Run: headless pygame with SDL's dummy video driver; simulated clock (each Clock.tick advances the game by its frame time, no real sleeping); random seed 0; keys injected as events and as key.get_pressed() state; mouse plan: one left click at the window centre at the start of phase 2, then a move to the lower-right quarter at the start of phase 3.
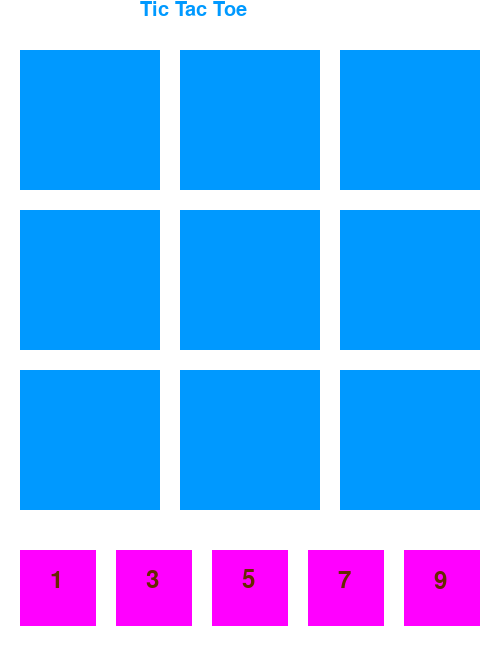
Frame 1 of 4 · flips 1–60 · no input
Frame 2 of 4 · flips 61–180 · clicked the window centre · tapped SPACE, RETURN · held RIGHT (→), D · screen unchanged from frame 1, image omitted
Frame 3 of 4 · flips 181–300 · moved the mouse to the lower-right quarter · held DOWN (↓), S · screen unchanged from frame 2, image omitted
Frame 4 of 4 · flips 301–420 · held LEFT (←), A, UP (↑), W · screen unchanged from frame 3, image omitted

The pygame program that drew these frames:

import pygame;

def winGame(gridValues):    
    for i in range(0, 9, 3):
        isFullLine = True
        total = 0
        for j in range(3):
            if (gridValues[i+j] == -1):
                isFullLine = False
            else:
                total = total + gridValues[i+j]
        if (isFullLine and total == 15):
            return True    
    for i in range(3):
        isFullLine = True
        total = 0
        for j in range(0, 9, 3):
            if (gridValues[i+j] == -1):
                isFullLine = False
            else:
                total = total + gridValues[i+j]
        if (isFullLine and total == 15):
            return True
    if (gridValues[0] + gridValues[4] + gridValues[8] == 15 and gridValues [0] != -1 and gridValues[4] != -1 and gridValues[8] != -1):
        return True
    if (gridValues[2] + gridValues[4] + gridValues[6] == 15 and gridValues [2] != -1 and gridValues[4] != -1 and gridValues[6] != -1):
        return True
    return False

PRIMARY = (0, 153, 255)
PRIMARYChoice = (255, 0, 255)
SECONDARY = (51, 204, 51)
numCOLOR = (102, 41, 0)
GREY = (180, 180, 180)
WHITE = (255,255,255)
pygame.init();
screen = pygame.display.set_mode([500, 650])
pygame.display.set_caption("Tic Tac Toe")
running = True
grid = [0, 0, 0, 0, 0, 0, 0, 0, 0]
player1 = [1, 3, 5, 7, 9]
player2 = [0, 2, 4 ,6 ,8]
choices = [0, 0, 0, 0,0]
used = []
gridValues = [-1, -1, -1 ,-1 ,-1 ,-1 ,-1 ,-1 ,-1]
value = -1
turn = 1
winningScreen = True
while running:
    screen.fill(WHITE);
    font = pygame.font.SysFont("monospace", 30)
    font2 = pygame.font.SysFont("Arial", 35)
    font3 = pygame.font.SysFont("Arial", 80)
    label = font.render("Tic Tac Toe", 1, PRIMARY);
    screen.blit(label, [140,0]);
    grid[0] = pygame.draw.rect(screen, PRIMARY, [20, 50, 140, 140])
    grid[1] = pygame.draw.rect(screen, PRIMARY, [180, 50, 140, 140])
    grid[2] = pygame.draw.rect(screen, PRIMARY, [340, 50, 140, 140])
    grid[3] = pygame.draw.rect(screen, PRIMARY, [20, 210, 140, 140])
    grid[4] = pygame.draw.rect(screen, PRIMARY, [180, 210, 140, 140])
    grid[5] = pygame.draw.rect(screen, PRIMARY, [340, 210, 140, 140])
    grid[6] = pygame.draw.rect(screen, PRIMARY, [20, 370, 140, 140])
    grid[7] = pygame.draw.rect(screen, PRIMARY, [180, 370, 140, 140])
    grid[8] = pygame.draw.rect(screen, PRIMARY, [340, 370, 140, 140])
    for i in range(9):
        if (gridValues[i] != -1):
                label = font3.render(str(gridValues[i]), 1, numCOLOR);
                screen.blit(label, [grid[i].x + 48,grid[i].y + 25]);
            
    
    for i in range(5):
        if (turn == 1):
            lst = player1
        else:
            lst = player2
        if (lst[i] in used):
            choices[i] = [pygame.draw.rect(screen, GREY, [20+i*(20+76),550, 76, 76]), lst[i]]
        else:
            if(lst[i] == value):
                choices[i] = [pygame.draw.rect(screen, SECONDARY, [20+i*(20+76),550, 76, 76]), lst[i]]
            else:
                choices[i] = [pygame.draw.rect(screen, PRIMARYChoice, [20+i*(20+76),550, 76, 76]), lst[i]]
                
        label = font2.render(str(lst[i]), 1, numCOLOR);
        screen.blit(label, [20+i*(20+76) + 30,550 + 18]);
            
            
    
    for event in pygame.event.get():
        if(event.type == pygame.QUIT):
            running = False
            winningScreen = False
        if(event.type == pygame.MOUSEBUTTONUP):
           pos = pygame.mouse.get_pos();
           for i in range(len(choices)):
               if (choices[i][0].collidepoint(pos)):
                   value = choices[i][1]
           for i in range(len(grid)):
               if (grid[i].collidepoint(pos)):
                   if (value != -1 and gridValues[i] == -1):
                     gridValues[i] = value
                     used.append(value)
                     value = -1
                     turn =  turn * -1
    if (winGame(gridValues) or not -1 in gridValues):
        running = False
        
    pygame.display.update();


while winningScreen:
    screen.fill(WHITE)
    if (winGame(gridValues)):
        if (turn == 1):
            label = font.render("Player 2 Won!" , 1, PRIMARY)
        else:
            label = font.render("Player 1 Won!", 1, PRIMARY)
    else:
        label = font.render("TIE >,>", 1, PRIMARY)
    screen.blit(label, [125,240])
    for event in pygame.event.get():
        if(event.type == pygame.QUIT):
            winningScreen = False
    pygame.display.update();


pygame.quit()
quit()
